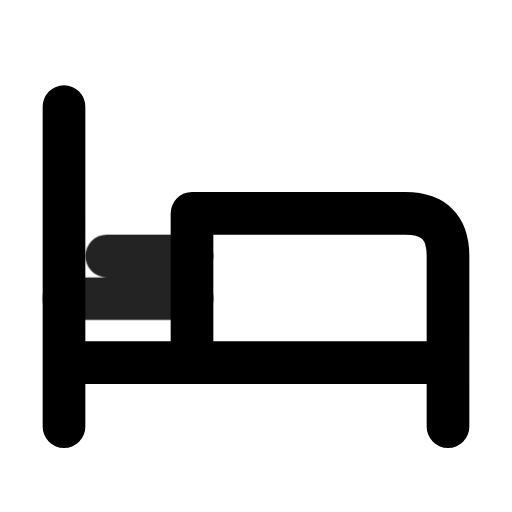
t = 0.00 s
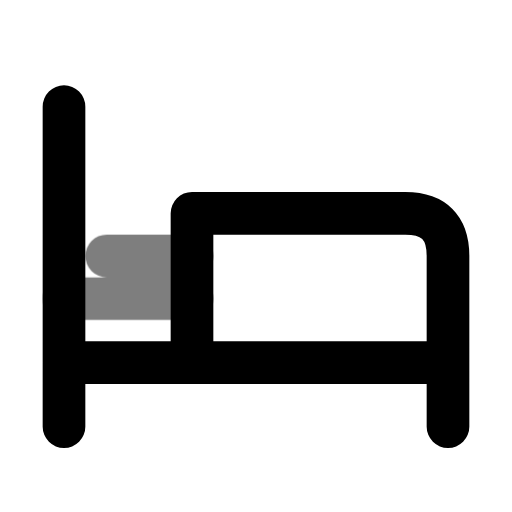
t = 0.49 s
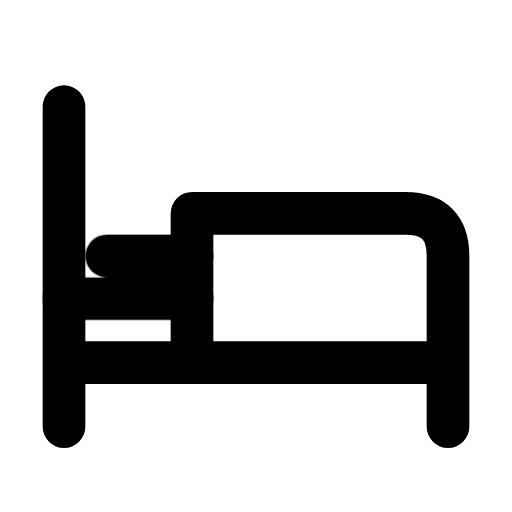
t = 0.90 s
t = 1.26 s: frame unchanged from t = 0.90 s, image omitted
t = 2.06 s: frame unchanged from t = 0.90 s, image omitted
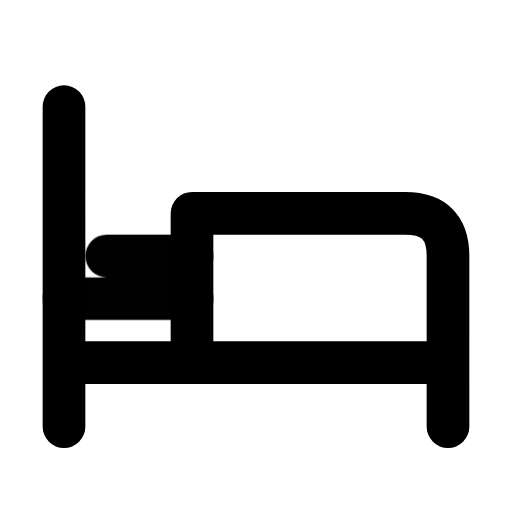
t = 2.45 s

The animated SVG that drew these frames (rendered in a browser with its animation timeline set to each time). Animation: 1 CSS @keyframes rule; one cycle of 2.85 s, repeats indefinitely.

<svg xmlns="http://www.w3.org/2000/svg" width="24" height="24" fill="none" stroke="currentColor" stroke-linecap="round" stroke-linejoin="round" stroke-width="2" viewBox="0 0 24 24">
    <!-- Generated by scripts/icon-expansion/generate.mjs -->
    <style>
        @media (prefers-reduced-motion: no-preference) {
            @keyframes ira-exp-pulse { 0%, 100% { opacity: 1; } 22% { opacity: .45; } 40% { opacity: 1; } }
            [data-ira-motion="bed"] { transform-box: fill-box; transform-origin: center; animation: ira-exp-pulse 2.65s ease-in-out -0.2s infinite; }
        }
    </style>
    <path d="M3 20V5m0 12h18v3m0-3v-5q0-2-2-2H9v7"/>
    <g data-ira-motion="bed"><path d="M5 12h4M3 14h6"/></g>
</svg>
